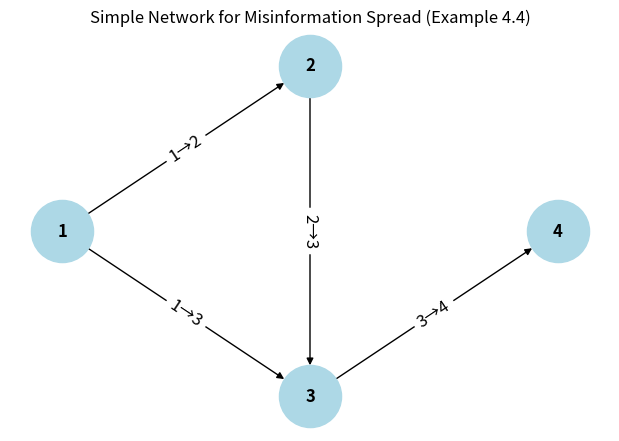

Recreate this plot in Python.
"""
================================================================================
Network Graph Visualization for Misinformation Spread
================================================================================

Purpose:
  Visualize a directed network showing how information spreads from one node
  to others. Example 4.4 demonstrates a simple network with 4 nodes and
  directed edges representing information flow paths.

Network Structure:
  Nodes: 1, 2, 3, 4 (represent entities or individuals)
  Edges: Directed connections showing possible transmission routes
    Node 1 can reach nodes 2 and 3
    Node 2 can reach node 3
    Node 3 can reach node 4

Graph Type:
  Directed Acyclic Graph (DAG) - edges have direction, no cycles exist
  Useful for modeling information propagation where data flows one direction

================================================================================
"""

import networkx as nx
import matplotlib.pyplot as plt

# Create directed graph object
# DiGraph ensures edges have direction (node A to node B is different from B to A)
G = nx.DiGraph()

# Define nodes representing entities in the network
nodes = [1, 2, 3, 4]
G.add_nodes_from(nodes)

# Define directed edges representing information flow paths
# Format: (source, target) where source node can transmit to target node
edges = [(1, 3), (1, 2), (2, 3), (3, 4)]
G.add_edges_from(edges)

# Set node positions for consistent layout visualization
# Position format: {node_id: (x_coordinate, y_coordinate)}
pos = {1: (0, 1), 2: (1, 2), 3: (1, 0), 4: (2, 1)}

# Create figure and draw network
plt.figure(figsize=(6, 4))

# Draw graph with specified styling
# with_labels equals True displays node numbers
# node_color equals lightblue sets node appearance
# edge_color equals black sets edge color
# node_size equals 2000 sets node size in points
# font_size equals 12 sets label text size
nx.draw(
    G, 
    pos, 
    with_labels=True, 
    node_color='lightblue', 
    edge_color='black', 
    node_size=2000, 
    font_size=12, 
    font_weight='bold'
)

# Add labels on edges to show connection direction
# Format: {(source, target): "label_text"}
edge_labels = {(1, 3): "1→3", (1, 2): "1→2", (2, 3): "2→3", (3, 4): "3→4"}
nx.draw_networkx_edge_labels(G, pos, edge_labels=edge_labels, font_size=12)

# Set title and display
plt.title("Simple Network for Misinformation Spread (Example 4.4)")
plt.show()
